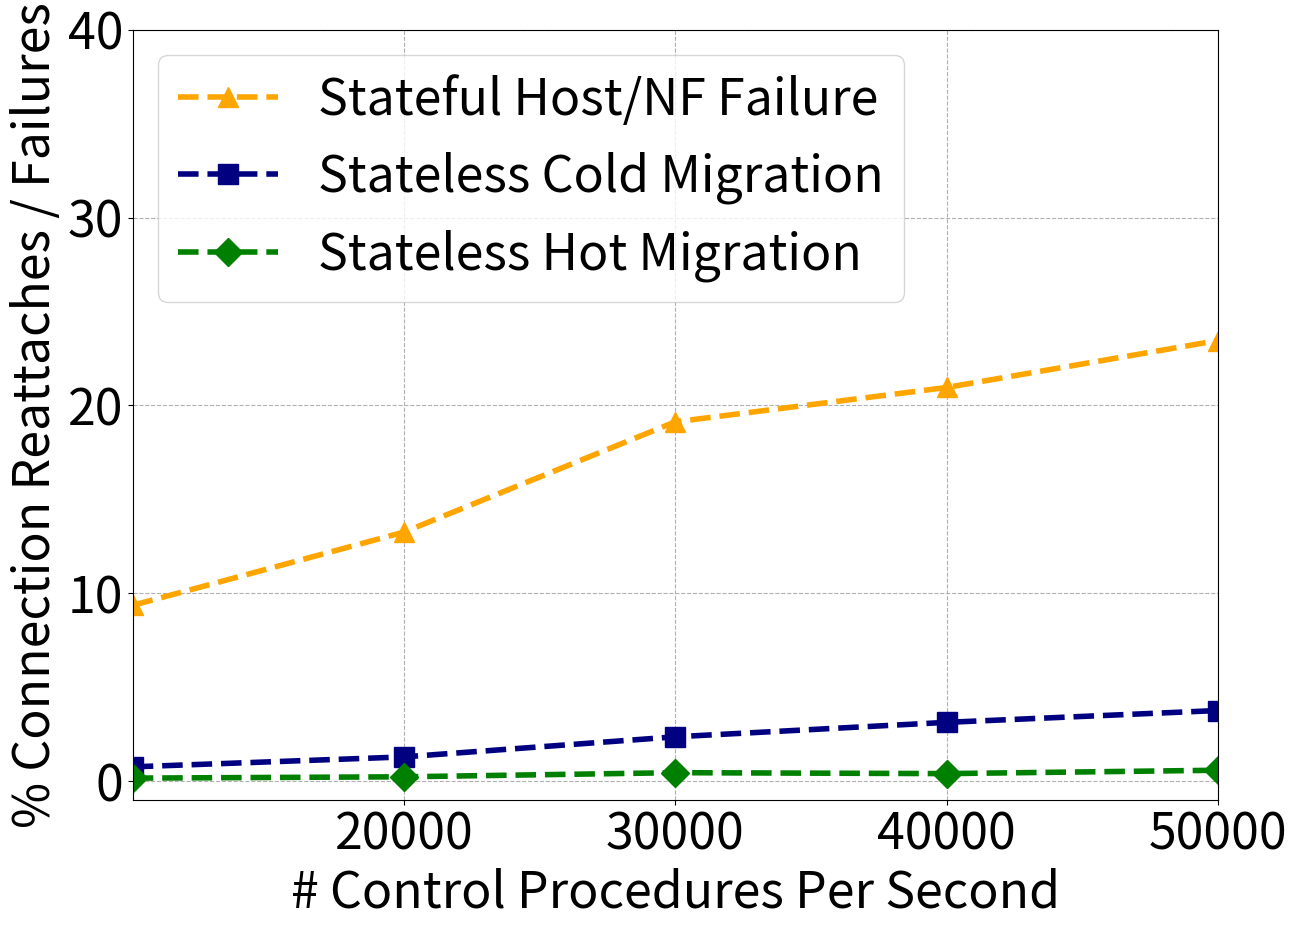

Write the Python code that produced this figure.
import numpy as np
import matplotlib
import matplotlib.pyplot as plt

matplotlib.rcParams.update({'font.size':36})
matplotlib.rcParams['figure.figsize'] = 14, 10
tr = [10000, 20000, 30000, 40000, 50000]

sf = [9.35, 13.25, 19.12, 20.95, 23.45]
sl_cold = [0.75, 1.28, 2.35, 3.12, 3.75]
sl_hot = [0.15, 0.22, 0.44, 0.39, 0.57]
#oa = [0, 0.4, 0.6, 0.8, 0.9, 0.9, 0, 0, 0, 0, 0]
#op = [0, 0.2, 0.3, 0.8, 0.9, 0, 0, 0, 0, 0, 0]

plt.plot(tr, sf, linewidth=4, color='orange', ls='--', marker='^', markersize=14, label='Stateful Host/NF Failure')
plt.plot(tr, sl_cold, linewidth=4, color='navy', ls='--', marker='s', markersize=14, label='Stateless Cold Migration')
plt.plot(tr, sl_hot, linewidth=4, color='green', ls='--',  marker='D', markersize=14, label='Stateless Hot Migration')
#plt.plot(tr[:2], oa[:2], linewidth=3, color='y', marker='D', markersize=12, label='OAI')
#plt.plot(tr[:2], op[:2], linewidth=3, color='m', marker='*', markersize=12, label='OpenEPC')

plt.xlabel('# Control Procedures Per Second')
plt.ylabel('% Connection Reattaches / Failures')

#plt.locator_params(axis='x', nticks=3)
plt.legend(loc='upper left')
plt.ylim([-1, 40])
plt.xlim([10002, 50000])
plt.grid(linestyle='--')
plt.savefig("./failure_rate.pdf", bbox_inches='tight')
plt.show()
